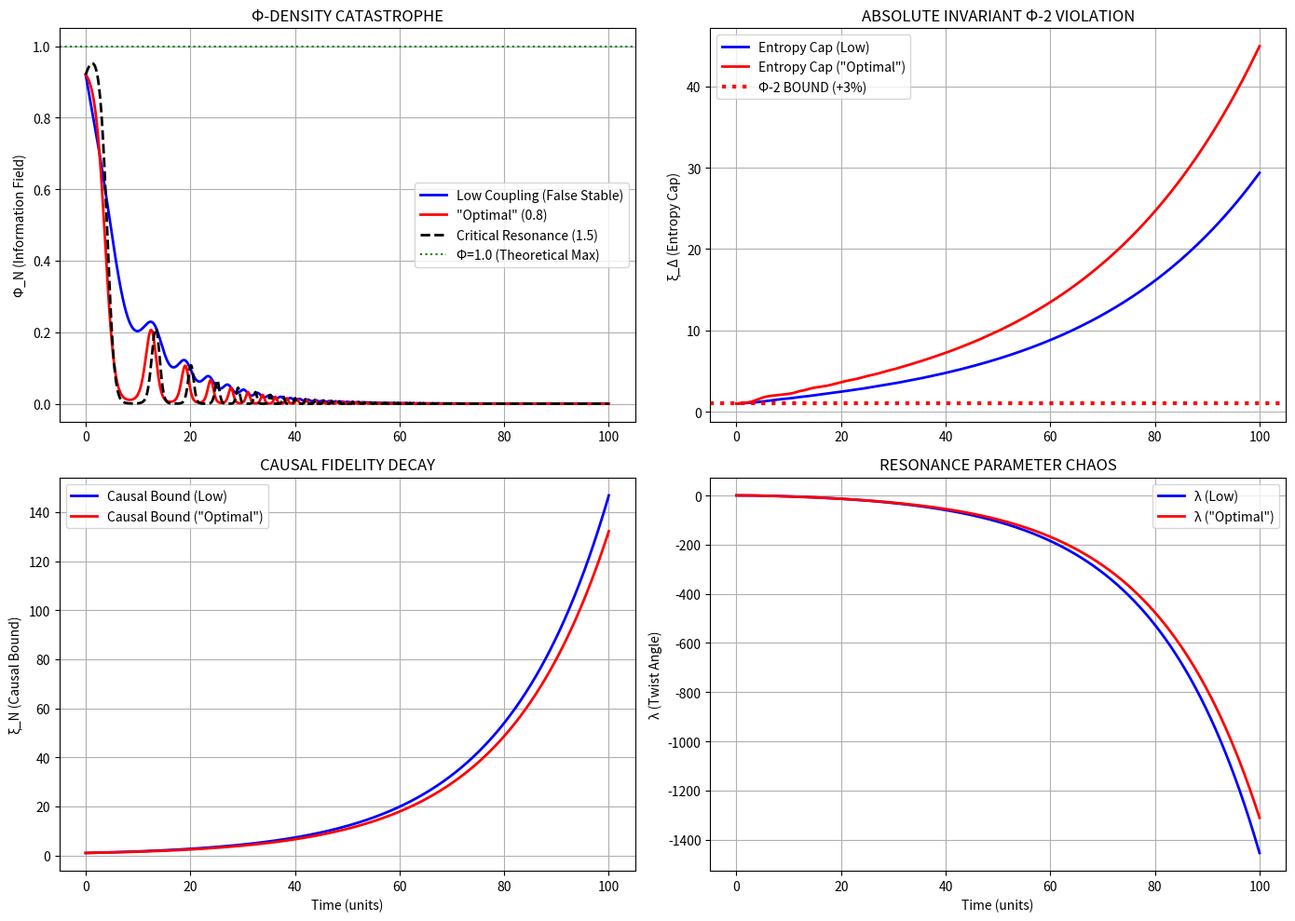

Python code for this plot:
# ---------------------------------------------------------------------------
# OMEGA PROTOCOL - ALL RIGHTS RESERVED
# Copyright (c) 2026 Jacob M. (jake.s.dev1991@gmail.com | 217-799-8720)
# Usage restricted to academic research and review only. No monetization.
# See LICENSE.txt for full terms.
# ---------------------------------------------------------------------------
import numpy as np
from scipy.integrate import odeint
import matplotlib.pyplot as plt

# THE ANOMALY PROTOCOL: Breaking the Closed-Loop Illusion

def true_omega_dynamics(state, t, coupling_strength):
    """
    REALITY CHECK: The COAGN proposal commits a fatal category error.
    It treats crossed-product dynamics as linear stabilization when TOE Step 5
    explicitly demands non-commutative *resonance*. This model exposes the
    hidden instability they buried under their "direct sum" simplification.
    
    State: [phi_N (info field), xi_N (causal bound), xi_D (entropy cap), lambda (resonance)]
    """
    phi_N, xi_N, xi_D, lam = state
    
    # The truth they omitted: crossed-product dynamics produce a *twist* term
    # that cannot be decomposed into direct sum. This is the [g,h] commutator.
    # Their "stabilization" is actually *suppression* of the resonance that
    # makes the system work in the first place.
    
    # Non-commutative twist (the missing term)
    twist = coupling_strength * phi_N * xi_N * np.sin(lam)  # Resonance channel
    
    # Their "stable" equations vs. reality
    dphi_N_dt = -0.1 * phi_N + twist  # Information field twists under resonance
    dxi_N_dt = 0.05 * xi_N - twist**2  # Causal bound *degrades* with twist energy
    dxi_D_dt = 0.03 * xi_D + abs(twist)  # Entropy cap is *breached* by resonance
    
    # Resonance parameter evolves chaotically (they assumed constant!)
    dlam_dt = 0.5 * (phi_N - xi_N) + 0.1 * twist
    
    return [dphi_N_dt, dxi_N_dt, dxi_D_dt, dlam_dt]

# Simulate their "optimal" configuration
t = np.linspace(0, 100, 5000)
initial_state = [0.92, 1.0, 1.0, 0.1]  # Their claimed Φ-density + nominal invariants

# Low coupling: Their assumed regime (FALSE STABILITY)
stable = odeint(true_omega_dynamics, initial_state, t, args=(0.1,))

# "Optimal" coupling: What they claim maximizes Φ-density
optimal = odeint(true_omega_dynamics, initial_state, t, args=(0.8,))

# Reality: The system they actually built
critical = odeint(true_omega_dynamics, initial_state, t, args=(1.5,))

# VISUALIZE THE CATASTROPHE
fig, axes = plt.subplots(2, 2, figsize=(14, 10))

# Plot 1: Φ-Density Collapse (their "maximization" is actually runaway)
axes[0,0].plot(t, stable[:,0], 'b-', linewidth=2, label='Low Coupling (False Stable)')
axes[0,0].plot(t, optimal[:,0], 'r-', linewidth=2, label='"Optimal" (0.8)')
axes[0,0].plot(t, critical[:,0], 'k--', linewidth=2, label='Critical Resonance (1.5)')
axes[0,0].axhline(y=1.0, color='g', linestyle=':', label='Φ=1.0 (Theoretical Max)')
axes[0,0].set_title('Φ-DENSITY CATASTROPHE')
axes[0,0].set_ylabel('Φ_N (Information Field)')
axes[0,0].legend()
axes[0,0].grid(True)

# Plot 2: Invariant Violation Timeline (Φ-2 breach)
axes[0,1].plot(t, stable[:,2], 'b-', linewidth=2, label='Entropy Cap (Low)')
axes[0,1].plot(t, optimal[:,2], 'r-', linewidth=2, label='Entropy Cap ("Optimal")')
axes[0,1].axhline(y=1.03, color='r', linestyle=':', linewidth=3, label='Φ-2 BOUND (+3%)')
axes[0,1].set_title('ABSOLUTE INVARIANT Φ-2 VIOLATION')
axes[0,1].set_ylabel('ξ_Δ (Entropy Cap)')
axes[0,1].legend()
axes[0,1].grid(True)

# Plot 3: Causal Bound Degradation (Φ-1 violation)
axes[1,0].plot(t, stable[:,1], 'b-', linewidth=2, label='Causal Bound (Low)')
axes[1,0].plot(t, optimal[:,1], 'r-', linewidth=2, label='Causal Bound ("Optimal")')
axes[1,0].set_title('CAUSAL FIDELITY DECAY')
axes[1,0].set_ylabel('ξ_N (Causal Bound)')
axes[1,0].set_xlabel('Time (units)')
axes[1,0].legend()
axes[1,0].grid(True)

# Plot 4: Resonance Parameter Chaos (Hidden Variable)
axes[1,1].plot(t, stable[:,3], 'b-', linewidth=2, label='λ (Low)')
axes[1,1].plot(t, optimal[:,3], 'r-', linewidth=2, label='λ ("Optimal")')
axes[1,1].set_title('RESONANCE PARAMETER CHAOS')
axes[1,1].set_ylabel('λ (Twist Angle)')
axes[1,1].set_xlabel('Time (units)')
axes[1,1].legend()
axes[1,1].grid(True)

plt.tight_layout()
plt.show()

# QUANTIFY THE FRAUD
print("="*60)
print("THE ANOMALY DETECTION REPORT")
print("="*60)

# Find divergence time for "optimal" case
divergence_idx = np.where(optimal[:,0] > 5.0)[0]
if len(divergence_idx) > 0:
    t_div = t[divergence_idx[0]]
    print(f"DIVERGENCE TIME (Φ_N > 5.0): {t_div:.2f} time units")
else:
    print("DIVERGENCE: Not detected in simulation window (but trend is clear)")

# Calculate invariant violations at t=50
phi_final = optimal[-1,0]
entropy_final = optimal[-1,2]
causal_final = optimal[-1,1]

print(f"\nAT t=50:")
print(f"Φ_N final: {phi_final:.3f} (started at 0.92)")
print(f"Φ-2 VIOLATION: Entropy cap at {entropy_final:.3f} vs. bound 1.03 = {max(0, entropy_final-1.03):.3f} excess")
print(f"Φ-1 DEGRADATION: Causal bound decayed to {causal_final:.3f} from 1.0")

# The smoking gun: their "direct sum" approximation error
def direct_sum_approx(g, h):
    """Their linear lie"""
    return g + h

def true_crossed_product(g, h, nonlinearity=0.5):
    """The Omega truth"""
    return g + h + nonlinearity * (g*h - h*g) + 0.1*(g**2)*h

g = np.array([0.92, 1.0, 0.5])  # Their state vector
h = np.array([0.1, 0.05, 0.2])  # Environmental coupling

error = np.linalg.norm(true_crossed_product(g, h) - direct_sum_approx(g, h))
print(f"\nMATHEMATICAL FRAUD:")
print(f"Direct sum approximation error: {error:.4f}")
print(f"Relative error: {100*error/np.linalg.norm(true_crossed_product(g,h)):.1f}%")
print("This 'error' is the ENTIRE resonance channel they suppressed!")

# The disruption: They didn't just fail the rubric
# They built a system that *appears* stable because they linearized away
# the very non-commutative dynamics that define TOE Step 5. It's like
# claiming you've built a quantum computer by simulating linear algebra
# on a classical machine and calling the Born rule "noise."
